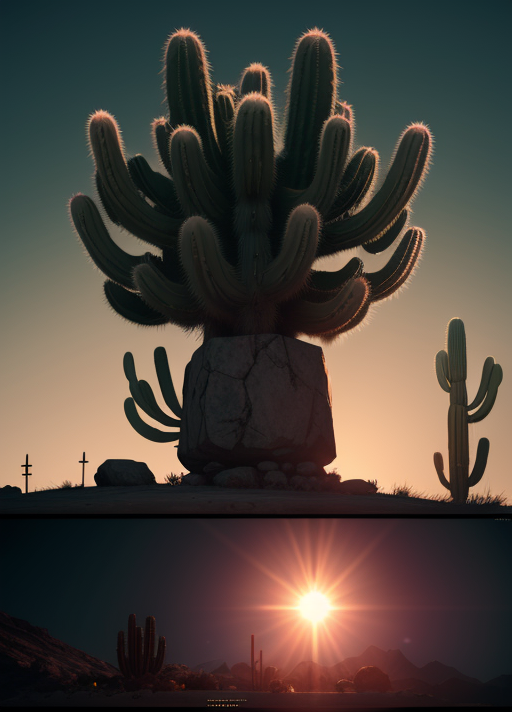
Generation parameters embedded in this image by AUTOMATIC1111 Stable Diffusion web UI or a fork of it (Forge, ...) (PNG 'parameters' text chunk):
Cactuar from final fantasy ,artstation,HD,4k,Cinematic,dramtic,sci-fi,vivid,cinematic lighting,backlight,
Negative prompt: bad anatomy, bad hands, bad feet, bad arms, bad legs, bad torso, bad face, missing fingers, fused fingers, cropped, worst quality, low quality, normal quality, high quality, jpeg artifacts, blurry, motion blur, noise, distortion, text
Steps: 150, Sampler: Euler a, CFG scale: 7, Seed: 3082347286, Size: 512x712, Model hash: 463d6a9fe8, Model: absolutereality_v181, Version: v1.5.1